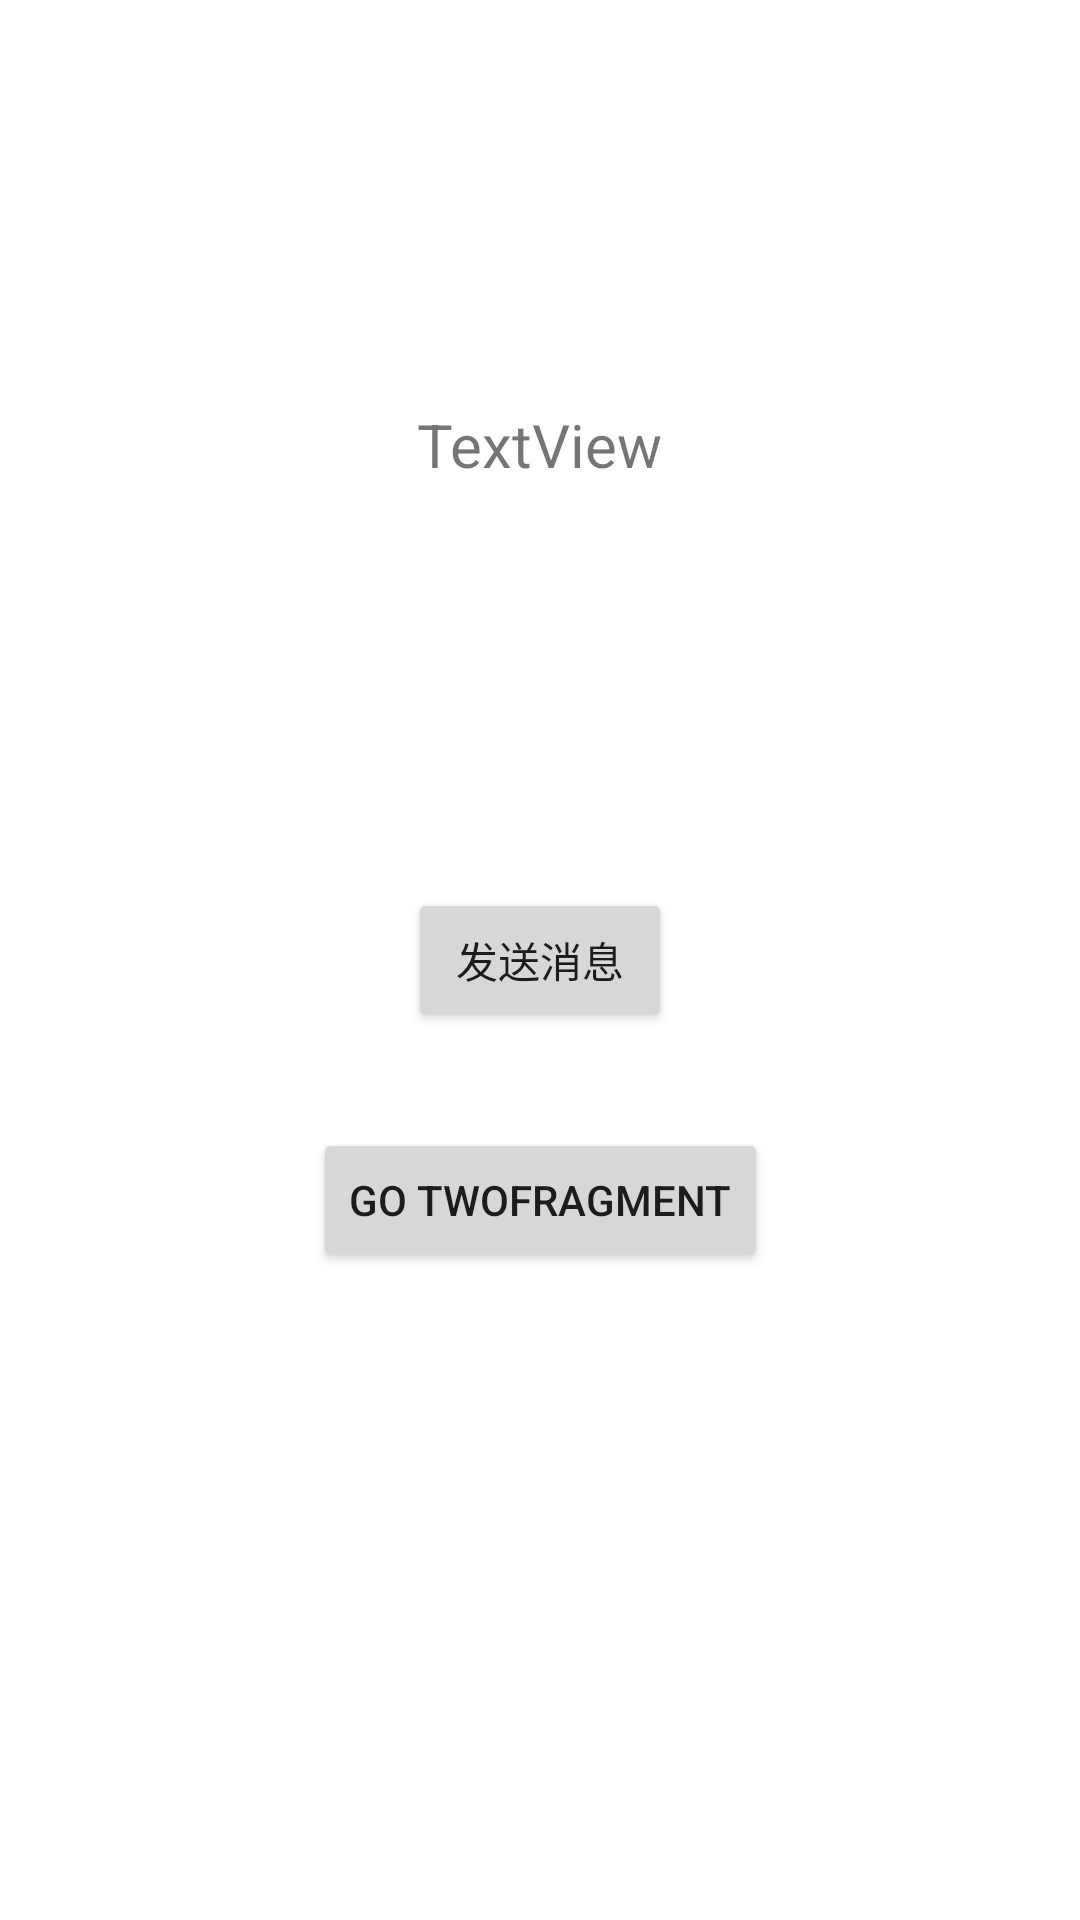

The Android layout XML behind this screen, and the referenced resources:
<!-- AndroidManifest.xml: application theme Theme.LiveDataBus_xlu -->
<!-- res/layout/fragment_one.xml -->
<?xml version="1.0" encoding="utf-8"?>
<androidx.constraintlayout.widget.ConstraintLayout
    xmlns:android="http://schemas.android.com/apk/res/android"
    xmlns:app="http://schemas.android.com/apk/res-auto"
    xmlns:tools="http://schemas.android.com/tools"
    android:layout_width="match_parent"
    android:layout_height="match_parent"
    tools:context=".fragment.OneFragment">


    <Button
        android:id="@+id/button"
        android:layout_width="wrap_content"
        android:layout_height="wrap_content"
        android:text="发送消息"
        app:layout_constraintBottom_toBottomOf="parent"
        app:layout_constraintEnd_toEndOf="parent"
        app:layout_constraintStart_toStartOf="parent"
        app:layout_constraintTop_toTopOf="parent" />

    <TextView
        android:id="@+id/textView"
        android:layout_width="wrap_content"
        android:layout_height="wrap_content"
        android:text="TextView"
        android:textSize="20sp"
        app:layout_constraintBottom_toTopOf="@+id/button"
        app:layout_constraintEnd_toEndOf="parent"
        app:layout_constraintStart_toStartOf="parent"
        app:layout_constraintTop_toTopOf="parent" />

    <Button
        android:id="@+id/button2"
        android:layout_width="wrap_content"
        android:layout_height="wrap_content"
        android:layout_marginTop="32dp"
        android:text="go TwoFragment"
        app:layout_constraintEnd_toEndOf="parent"
        app:layout_constraintStart_toStartOf="parent"
        app:layout_constraintTop_toBottomOf="@+id/button" />


</androidx.constraintlayout.widget.ConstraintLayout>
<!-- resources referenced by this layout -->
<resources>
  <style name="Theme.LiveDataBus_xlu" parent="Theme.MaterialComponents.DayNight.DarkActionBar">
          
          <item name="colorPrimary">@color/purple_500</item>
          <item name="colorPrimaryVariant">@color/purple_700</item>
          <item name="colorOnPrimary">@color/white</item>
          
          <item name="colorSecondary">@color/teal_200</item>
          <item name="colorSecondaryVariant">@color/teal_700</item>
          <item name="colorOnSecondary">@color/black</item>
          
          <item name="android:statusBarColor" tools:targetApi="l">?attr/colorPrimaryVariant</item>
          
      </style>
  <!-- not gathered from this repository: default colours our renderer supplied (Android Studio template values) -->
  <color name="purple_500">#FF6200EE</color>
  <color name="purple_700">#FF3700B3</color>
  <color name="teal_200">#FF03DAC5</color>
  <color name="teal_700">#FF018786</color>
  <color name="black">#FF000000</color>
  <color name="white">#FFFFFFFF</color>
</resources>
